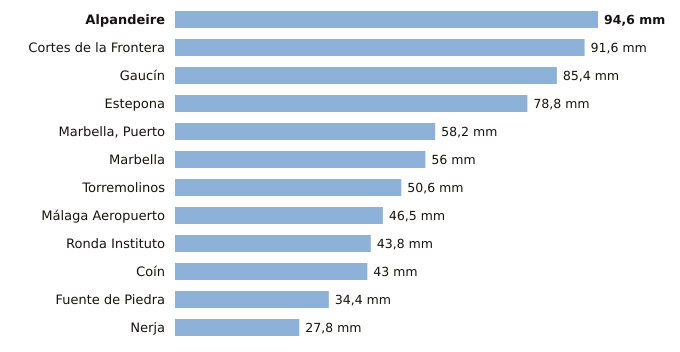

The data file committed next to this chart (first rows):
estacion, provincia, indicativo, mm_6_dias_anteriores, mm_hoy, mm_7_dias, horas_de_hoy
Alpandeire, Málaga, 6045X, 94.6, 0.0, 94.6, 2
Cortes de la Frontera, Málaga, 6040X, 91.6, 0.0, 91.6, 3
Gaucín, Málaga, 6050X, 85.4, 0.0, 85.4, 2
Estepona, Málaga, 6058I, 78.8, 0.0, 78.8, 3
Marbella, Puerto, Málaga, 6076X, 58.2, 0.0, 58.2, 2
Marbella, Málaga, 6083X, 56.0, 0.0, 56.0, 3
Torremolinos, Málaga, 6088X, 50.6, 0.0, 50.6, 2
Málaga Aeropuerto, Málaga, 6155A, 46.5, 0.0, 46.5, 3
Ronda Instituto, Málaga, 6032X, 43.8, 0.0, 43.8, 2
Coín, Málaga, 6143X, 43.0, 0.0, 43.0, 3
Fuente de Piedra, Málaga, 6375X, 34.4, 0.0, 34.4, 2
Nerja, Málaga, 6213X, 27.8, 0.0, 27.8, 2
